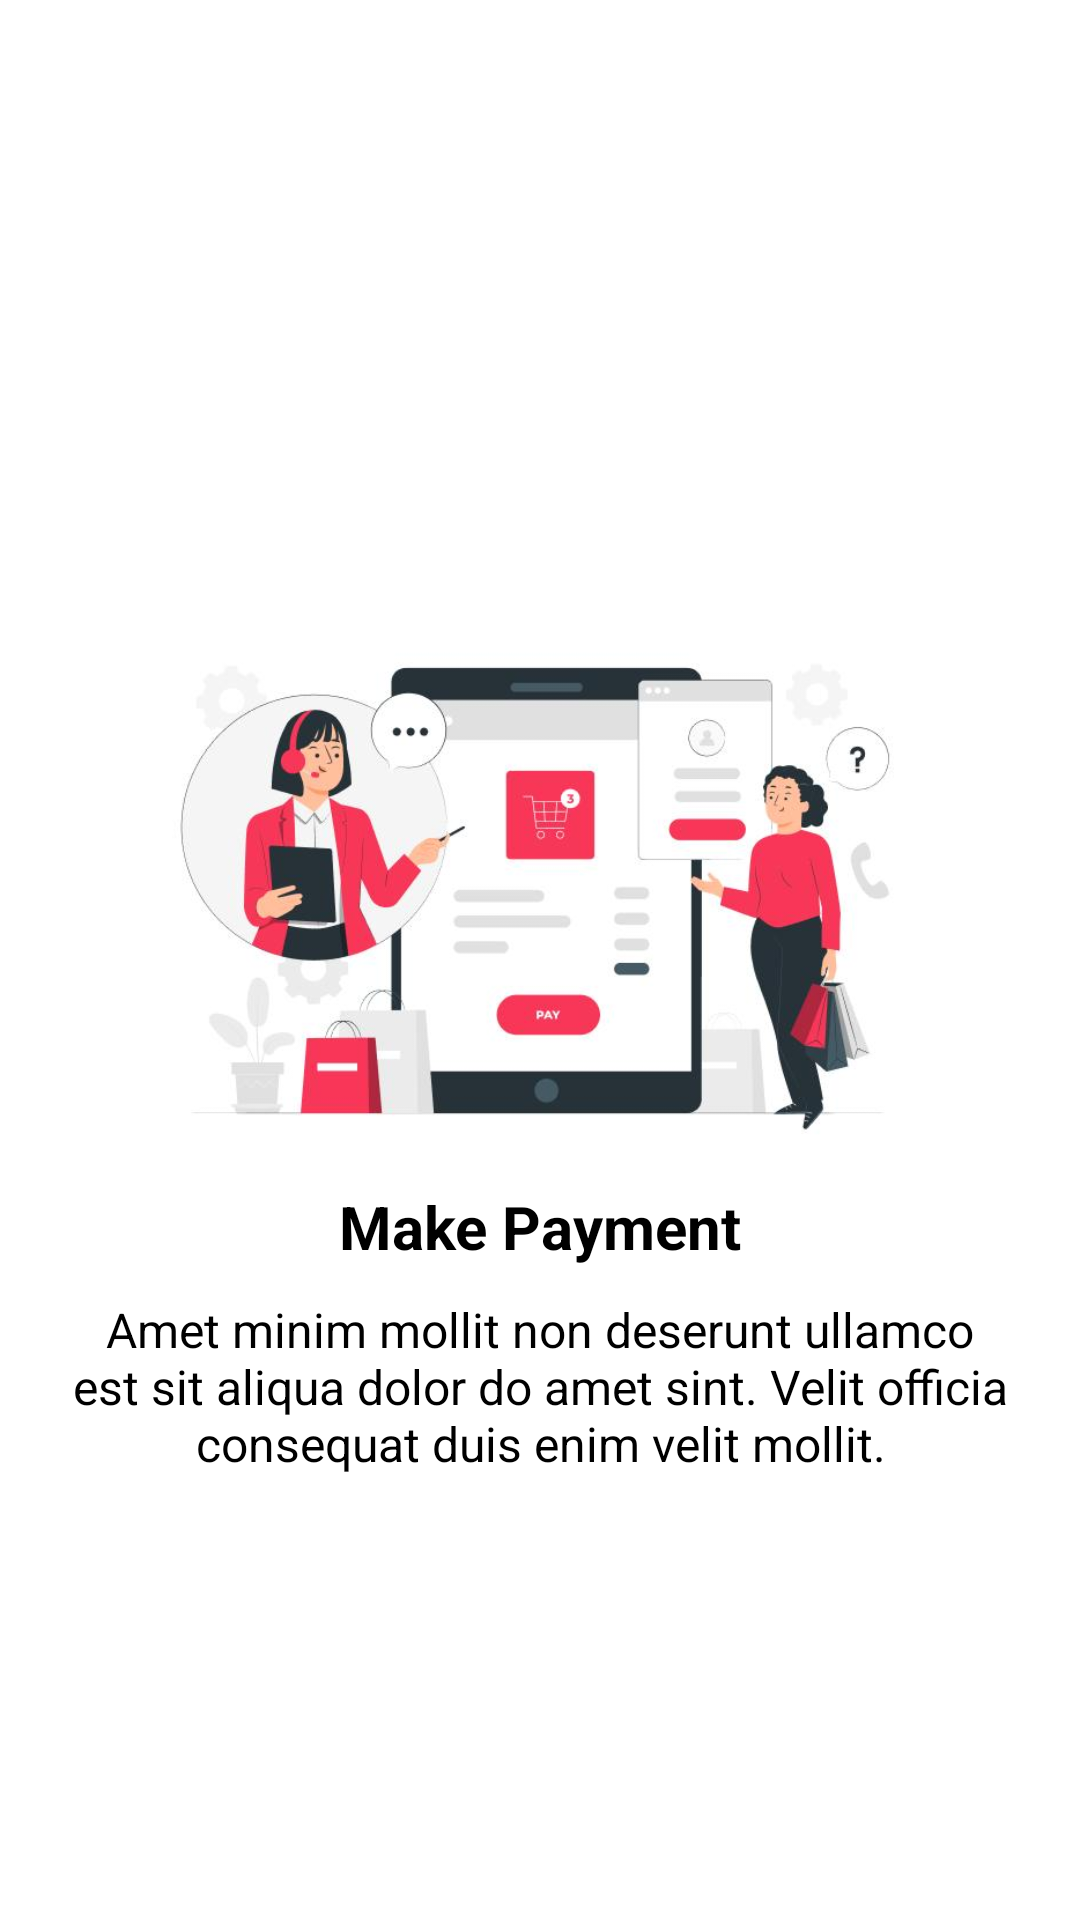

The Android layout XML behind this screen, and the referenced resources:
<!-- AndroidManifest.xml: application theme Theme.Classwork_recyclerView -->
<!-- res/layout/fragment_make_payment.xml -->
<?xml version="1.0" encoding="utf-8"?>
<androidx.constraintlayout.widget.ConstraintLayout xmlns:android="http://schemas.android.com/apk/res/android"
    xmlns:tools="http://schemas.android.com/tools"
    android:layout_width="match_parent"
    android:layout_height="match_parent"
    xmlns:app="http://schemas.android.com/apk/res-auto"
    android:background="@color/white"
    tools:context=".fragment.MakePaymentFragment">

    
    <ImageView
        android:id="@+id/image2"
        android:layout_width="match_parent"
        android:layout_height="180dp"
        android:src="@drawable/image2"
        android:layout_marginTop="-50dp"

        app:layout_constraintTop_toTopOf="parent"
        app:layout_constraintBottom_toBottomOf="parent"
        app:layout_constraintStart_toStartOf="parent"
        app:layout_constraintEnd_toEndOf="parent"/>
    <TextView
        android:id="@+id/tvTitle"
        android:layout_width="wrap_content"
        android:layout_height="wrap_content"
        android:text="@string/make_payment"
        android:textStyle="bold"
        android:textSize="20sp"
        android:layout_marginTop="10dp"
        android:textColor="@color/black"

        app:layout_constraintTop_toBottomOf="@id/image2"
        app:layout_constraintStart_toStartOf="parent"
        app:layout_constraintEnd_toEndOf="parent"
        />

    <TextView
        android:id="@+id/tvContent"
        android:layout_width="wrap_content"
        android:layout_height="wrap_content"
        android:text="@string/_content2"
        android:textStyle="normal"
        android:textSize="16sp"
        android:layout_marginTop="10dp"
        android:textColor="@color/black"
        android:maxLines="3"
        android:paddingHorizontal="15dp"
        android:textAlignment="center"

        app:layout_constraintTop_toBottomOf="@id/tvTitle"
        app:layout_constraintStart_toStartOf="parent"
        app:layout_constraintEnd_toEndOf="parent"
        />






</androidx.constraintlayout.widget.ConstraintLayout>
<!-- resources referenced by this layout -->
<resources>
  <color name="black">#FF000000</color>
  <color name="white">#FFFFFFFF</color>
  <!-- drawable image2: jpg bitmap (drawable, 27008 bytes) -->
  <string name="_content2">Amet minim mollit non deserunt ullamco est sit aliqua dolor do amet sint. Velit officia consequat duis enim velit mollit.</string>
  <string name="make_payment">Make Payment</string>
  <style name="Theme.Classwork_recyclerView" parent="Base.Theme.Classwork_recyclerView" />
  <style name="Base.Theme.Classwork_recyclerView" parent="Theme.Material3.DayNight.NoActionBar">
          
           <item name="colorPrimary">@color/primary</item>
      </style>
  <color name="primary">#E91E63</color>
</resources>
